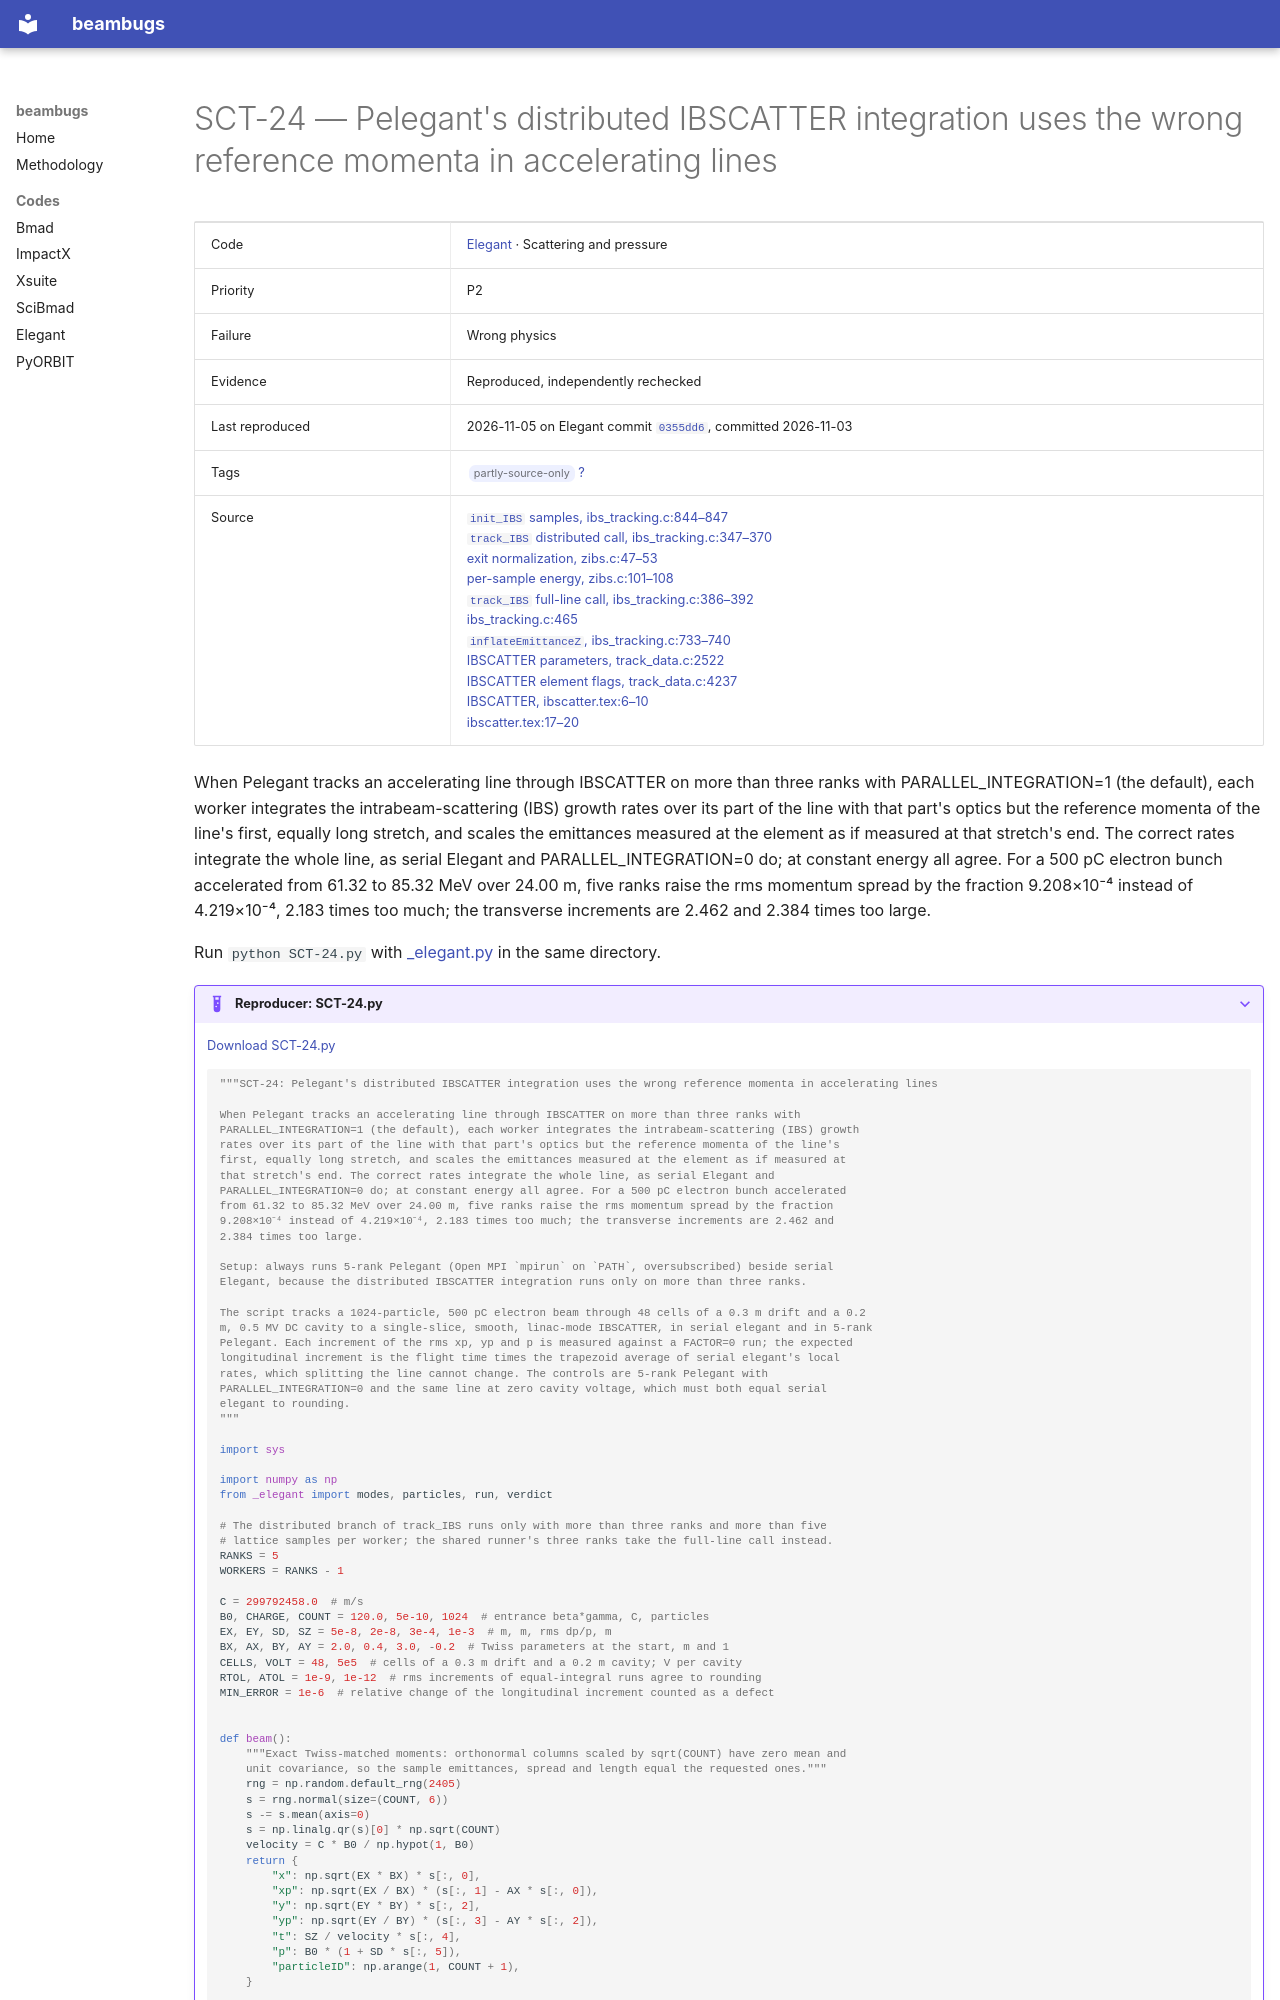

repository: nikitakuklev/beambugs · page: elegant/SCT-24/index.html · generator: mkdocs

---
title: "SCT-24: Pelegant's distributed IBSCATTER integration uses the wrong reference momenta in accelerating lines"
hide:
  - toc
---

# SCT-24 — Pelegant's distributed IBSCATTER integration uses the wrong reference momenta in accelerating lines

| | |
|---|---|
| Code | [Elegant](../index.md) · Scattering and pressure |
| Priority | P2 |
| Failure | Wrong physics |
| Evidence | Reproduced, independently rechecked |
| Last reproduced | 2026-11-05 on Elegant commit [`0355dd6`](https://github.com/rtsoliday/elegant/commit/0355dd6aca12), committed 2026-11-03 |
| Tags | <span class="bb-tag">partly-source-only</span> [?](../../methodology.md#tags) |
| Source | [`init_IBS` samples, ibs_tracking.c:844–847](https://github.com/rtsoliday/elegant/blob/0355dd6aca12c861971fbf8f3ae78a0ded991734/src/ibs_tracking.c#L844-L847)<br>[`track_IBS` distributed call, ibs_tracking.c:347–370](https://github.com/rtsoliday/elegant/blob/0355dd6aca12c861971fbf8f3ae78a0ded991734/src/ibs_tracking.c#L347-L370)<br>[exit normalization, zibs.c:47–53](https://github.com/rtsoliday/elegant/blob/0355dd6aca12c861971fbf8f3ae78a0ded991734/src/zibs.c#L47-L53)<br>[per-sample energy, zibs.c:101–108](https://github.com/rtsoliday/elegant/blob/0355dd6aca12c861971fbf8f3ae78a0ded991734/src/zibs.c#L101-L108)<br>[`track_IBS` full-line call, ibs_tracking.c:386–392](https://github.com/rtsoliday/elegant/blob/0355dd6aca12c861971fbf8f3ae78a0ded991734/src/ibs_tracking.c#L386-L392)<br>[ibs_tracking.c:465](https://github.com/rtsoliday/elegant/blob/0355dd6aca12c861971fbf8f3ae78a0ded991734/src/ibs_tracking.c#L465)<br>[`inflateEmittanceZ`, ibs_tracking.c:733–740](https://github.com/rtsoliday/elegant/blob/0355dd6aca12c861971fbf8f3ae78a0ded991734/src/ibs_tracking.c#L733-L740)<br>[IBSCATTER parameters, track_data.c:2522](https://github.com/rtsoliday/elegant/blob/0355dd6aca12c861971fbf8f3ae78a0ded991734/src/track_data.c#L2522)<br>[IBSCATTER element flags, track_data.c:4237](https://github.com/rtsoliday/elegant/blob/0355dd6aca12c861971fbf8f3ae78a0ded991734/src/track_data.c#L4237)<br>[IBSCATTER, ibscatter.tex:6–10](https://github.com/rtsoliday/elegant/blob/0355dd6aca12c861971fbf8f3ae78a0ded991734/doc/ibscatter.tex#L6-L10)<br>[ibscatter.tex:17–20](https://github.com/rtsoliday/elegant/blob/0355dd6aca12c861971fbf8f3ae78a0ded991734/doc/ibscatter.tex#L17-L20) |

When Pelegant tracks an accelerating line through IBSCATTER on more than three ranks with PARALLEL_INTEGRATION=1 (the default), each worker integrates the intrabeam-scattering (IBS) growth rates over its part of the line with that part's optics but the reference momenta of the line's first, equally long stretch, and scales the emittances measured at the element as if measured at that stretch's end. The correct rates integrate the whole line, as serial Elegant and PARALLEL_INTEGRATION=0 do; at constant energy all agree. For a 500 pC electron bunch accelerated from 61.32 to 85.32 MeV over 24.00 m, five ranks raise the rms momentum spread by the fraction 9.208×10⁻⁴ instead of 4.219×10⁻⁴, 2.183 times too much; the transverse increments are 2.462 and 2.384 times too large.

Run `python SCT-24.py` with [_elegant.py](../helpers/_elegant.py) in the same directory.

??? example "Reproducer: SCT-24.py"

    [Download SCT-24.py](SCT-24.py)

    ```python
    """SCT-24: Pelegant's distributed IBSCATTER integration uses the wrong reference momenta in accelerating lines

    When Pelegant tracks an accelerating line through IBSCATTER on more than three ranks with
    PARALLEL_INTEGRATION=1 (the default), each worker integrates the intrabeam-scattering (IBS) growth
    rates over its part of the line with that part's optics but the reference momenta of the line's
    first, equally long stretch, and scales the emittances measured at the element as if measured at
    that stretch's end. The correct rates integrate the whole line, as serial Elegant and
    PARALLEL_INTEGRATION=0 do; at constant energy all agree. For a 500 pC electron bunch accelerated
    from 61.32 to 85.32 MeV over 24.00 m, five ranks raise the rms momentum spread by the fraction
    9.208×10⁻⁴ instead of 4.219×10⁻⁴, 2.183 times too much; the transverse increments are 2.462 and
    2.384 times too large.

    Setup: always runs 5-rank Pelegant (Open MPI `mpirun` on `PATH`, oversubscribed) beside serial
    Elegant, because the distributed IBSCATTER integration runs only on more than three ranks.

    The script tracks a 1024-particle, 500 pC electron beam through 48 cells of a 0.3 m drift and a 0.2
    m, 0.5 MV DC cavity to a single-slice, smooth, linac-mode IBSCATTER, in serial elegant and in 5-rank
    Pelegant. Each increment of the rms xp, yp and p is measured against a FACTOR=0 run; the expected
    longitudinal increment is the flight time times the trapezoid average of serial elegant's local
    rates, which splitting the line cannot change. The controls are 5-rank Pelegant with
    PARALLEL_INTEGRATION=0 and the same line at zero cavity voltage, which must both equal serial
    elegant to rounding.
    """

    import sys

    import numpy as np
    from _elegant import modes, particles, run, verdict

    # The distributed branch of track_IBS runs only with more than three ranks and more than five
    # lattice samples per worker; the shared runner's three ranks take the full-line call instead.
    RANKS = 5
    WORKERS = RANKS - 1

    C = 299792458.0  # m/s
    B0, CHARGE, COUNT = 120.0, 5e-10, 1024  # entrance beta*gamma, C, particles
    EX, EY, SD, SZ = 5e-8, 2e-8, 3e-4, 1e-3  # m, m, rms dp/p, m
    BX, AX, BY, AY = 2.0, 0.4, 3.0, -0.2  # Twiss parameters at the start, m and 1
    CELLS, VOLT = 48, 5e5  # cells of a 0.3 m drift and a 0.2 m cavity; V per cavity
    RTOL, ATOL = 1e-9, 1e-12  # rms increments of equal-integral runs agree to rounding
    MIN_ERROR = 1e-6  # relative change of the longitudinal increment counted as a defect
